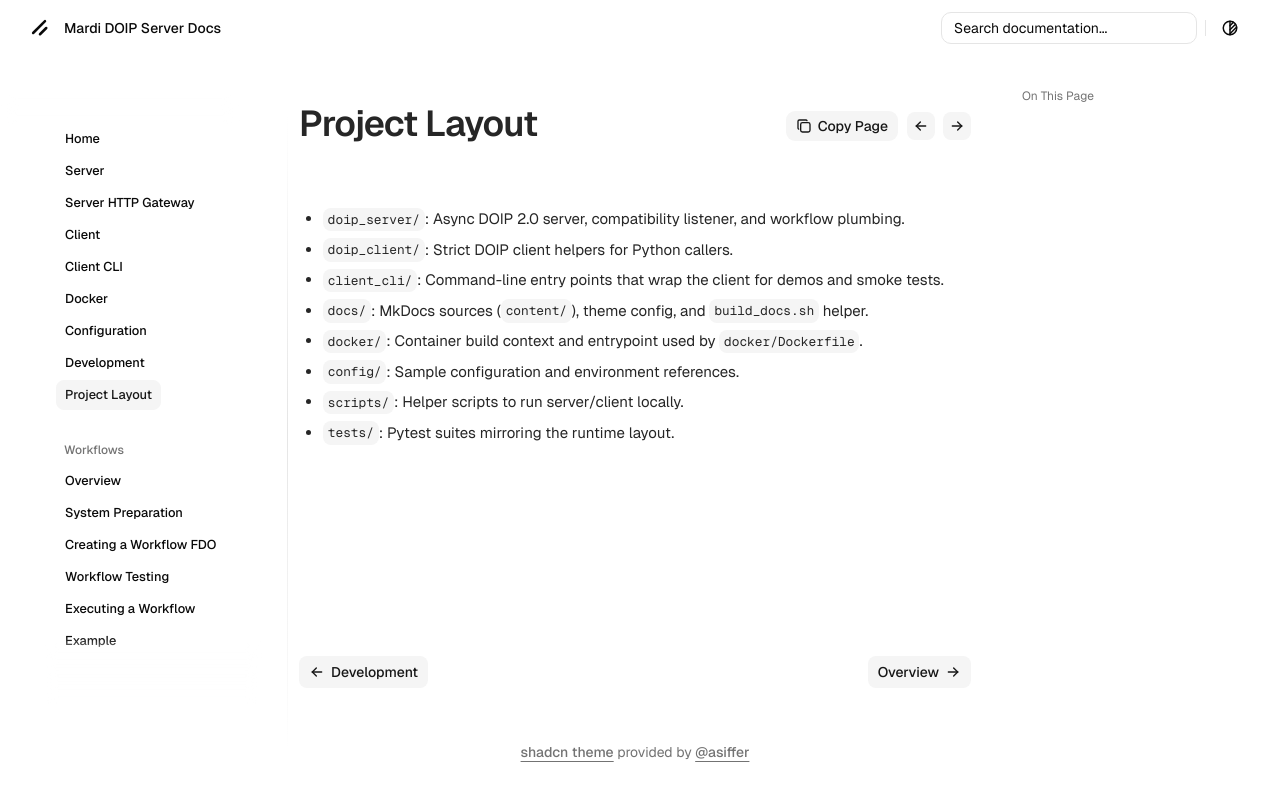

repository: MaRDI4NFDI/mardi_doip_server · page: project_structure/index.html · generator: mkdocs

# Project Layout

- `doip_server/`: Async DOIP 2.0 server, compatibility listener, and workflow plumbing.
- `doip_client/`: Strict DOIP client helpers for Python callers.
- `client_cli/`: Command-line entry points that wrap the client for demos and smoke tests.
- `docs/`: MkDocs sources (`content/`), theme config, and `build_docs.sh` helper.
- `docker/`: Container build context and entrypoint used by `docker/Dockerfile`.
- `config/`: Sample configuration and environment references.
- `scripts/`: Helper scripts to run server/client locally.
- `tests/`: Pytest suites mirroring the runtime layout.
